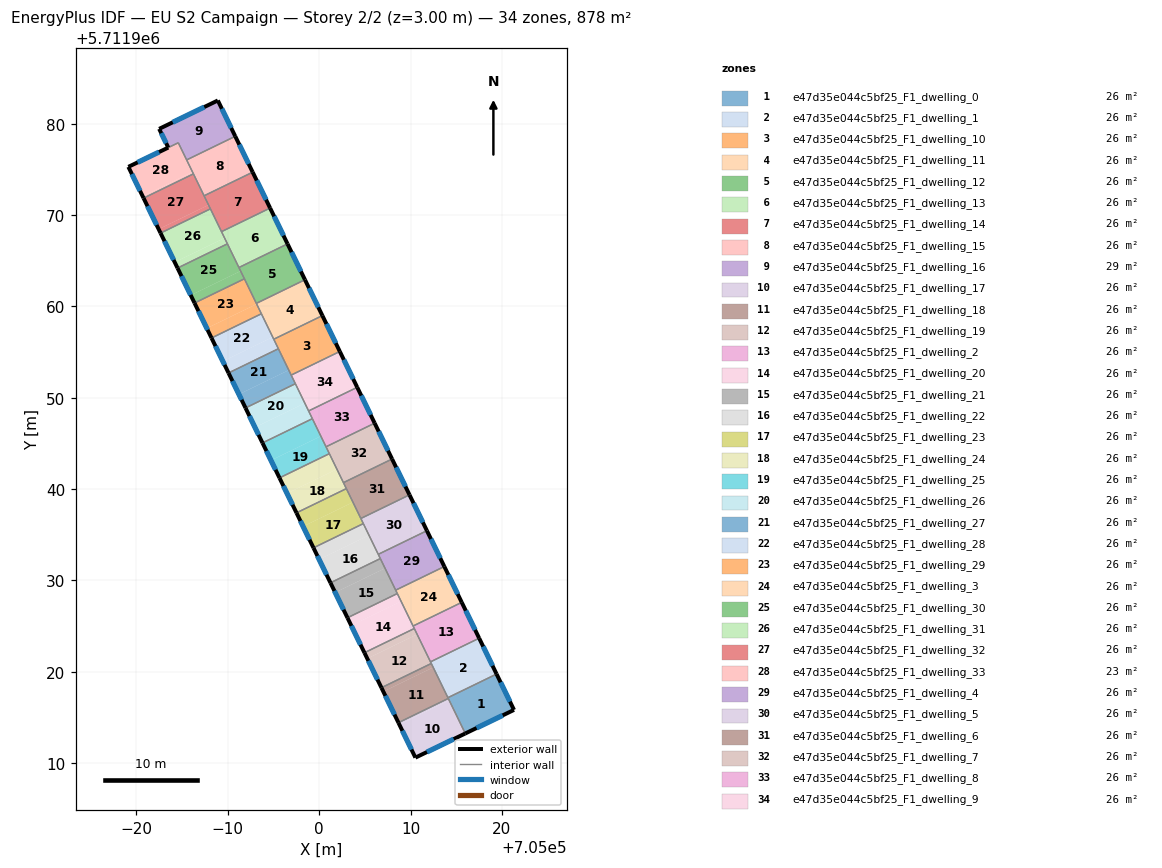
=== STOREY PLAN SPEC (per zone: floor XY polygon, exterior-wall plan segments, windows/doors) ===
zone 1: e47d35e044c5bf25_F1_dwelling_0  (25.8 m²)
  floor: (705021.33, 5711915.82) (705019.42, 5711919.75) (705014.09, 5711917.16) (705016.00, 5711913.24)
  exterior wall: (705019.42, 5711919.75) – (705021.33, 5711915.82)  [4.4 m]
    window: (705019.86, 5711918.84) – (705020.89, 5711916.73)  [3.8 m²]
  exterior wall: (705021.33, 5711915.82) – (705016.00, 5711913.24)  [5.9 m]
    window: (705020.10, 5711915.23) – (705017.23, 5711913.84)  [5.1 m²]
  interior walls: 3
zone 2: e47d35e044c5bf25_F1_dwelling_1  (25.8 m²)
  floor: (705019.42, 5711919.75) (705017.52, 5711923.67) (705012.19, 5711921.08) (705014.09, 5711917.16)
  exterior wall: (705017.52, 5711923.67) – (705019.42, 5711919.75)  [4.4 m]
    window: (705017.96, 5711922.77) – (705018.98, 5711920.66)  [3.8 m²]
  interior walls: 4
zone 3: e47d35e044c5bf25_F1_dwelling_10  (25.8 m²)
  floor: (705002.26, 5711955.07) (705000.35, 5711958.99) (704995.03, 5711956.40) (704996.94, 5711952.48)
  exterior wall: (705000.35, 5711958.99) – (705002.26, 5711955.07)  [4.4 m]
    window: (705000.79, 5711958.08) – (705001.82, 5711955.97)  [3.8 m²]
  interior walls: 4
zone 4: e47d35e044c5bf25_F1_dwelling_11  (25.8 m²)
  floor: (705000.35, 5711958.99) (704998.44, 5711962.92) (704993.12, 5711960.33) (704995.03, 5711956.40)
  exterior wall: (704998.44, 5711962.92) – (705000.35, 5711958.99)  [4.4 m]
    window: (704998.89, 5711962.01) – (704999.91, 5711959.90)  [3.8 m²]
  interior walls: 4
zone 5: e47d35e044c5bf25_F1_dwelling_12  (25.8 m²)
  floor: (704998.44, 5711962.92) (704996.54, 5711966.84) (704991.21, 5711964.26) (704993.12, 5711960.33)
  exterior wall: (704996.54, 5711966.84) – (704998.44, 5711962.92)  [4.4 m]
    window: (704996.98, 5711965.93) – (704998.00, 5711963.83)  [3.8 m²]
  interior walls: 4
zone 6: e47d35e044c5bf25_F1_dwelling_13  (25.8 m²)
  floor: (704996.54, 5711966.84) (704994.63, 5711970.77) (704989.31, 5711968.18) (704991.21, 5711964.26)
  exterior wall: (704994.63, 5711970.77) – (704996.54, 5711966.84)  [4.4 m]
    window: (704995.07, 5711969.86) – (704996.10, 5711967.75)  [3.8 m²]
  interior walls: 4
zone 7: e47d35e044c5bf25_F1_dwelling_14  (25.8 m²)
  floor: (704994.63, 5711970.77) (704992.72, 5711974.70) (704987.40, 5711972.11) (704989.31, 5711968.18)
  exterior wall: (704992.72, 5711974.70) – (704994.63, 5711970.77)  [4.4 m]
    window: (704993.16, 5711973.79) – (704994.19, 5711971.68)  [3.8 m²]
  interior walls: 4
zone 8: e47d35e044c5bf25_F1_dwelling_15  (25.8 m²)
  floor: (704992.72, 5711974.70) (704990.81, 5711978.62) (704985.49, 5711976.04) (704987.40, 5711972.11)
  exterior wall: (704990.81, 5711978.62) – (704992.72, 5711974.70)  [4.4 m]
    window: (704991.25, 5711977.71) – (704992.28, 5711975.60)  [3.8 m²]
  interior walls: 4
zone 9: e47d35e044c5bf25_F1_dwelling_16  (28.6 m²)
  floor: (704990.81, 5711978.62) (704988.91, 5711982.54) (704982.48, 5711979.43) (704983.48, 5711977.39) (704984.58, 5711977.92) (704985.49, 5711976.04)
  exterior wall: (704988.91, 5711982.54) – (704990.81, 5711978.62)  [4.4 m]
    window: (704989.35, 5711981.64) – (704990.37, 5711979.53)  [3.8 m²]
  exterior wall: (704983.48, 5711977.39) – (704982.48, 5711979.43)  [2.3 m]
    window: (704983.25, 5711977.86) – (704982.71, 5711978.96)  [2.0 m²]
  exterior wall: (704982.48, 5711979.43) – (704988.91, 5711982.54)  [7.1 m]
    window: (704983.97, 5711980.15) – (704987.42, 5711981.83)  [6.2 m²]
  interior walls: 3
zone 10: e47d35e044c5bf25_F1_dwelling_17  (25.8 m²)
  floor: (705016.00, 5711913.24) (705014.24, 5711916.86) (705008.78, 5711914.21) (705010.54, 5711910.60)
  floor: (705014.24, 5711916.86) (705014.14, 5711917.08) (705008.68, 5711914.42) (705008.78, 5711914.21)
  exterior wall: (705016.00, 5711913.24) – (705010.54, 5711910.60)  [6.1 m]
    window: (705014.73, 5711912.63) – (705011.80, 5711911.21)  [5.3 m²]
  exterior wall: (705010.54, 5711910.60) – (705008.68, 5711914.42)  [4.3 m]
    window: (705010.11, 5711911.48) – (705009.11, 5711913.54)  [3.7 m²]
  interior walls: 2
zone 11: e47d35e044c5bf25_F1_dwelling_18  (25.8 m²)
  floor: (705014.14, 5711917.08) (705012.48, 5711920.48) (705007.02, 5711917.83) (705008.68, 5711914.42)
  floor: (705012.48, 5711920.48) (705012.28, 5711920.91) (705006.82, 5711918.25) (705007.02, 5711917.83)
  exterior wall: (705008.68, 5711914.42) – (705006.82, 5711918.25)  [4.3 m]
    window: (705008.25, 5711915.31) – (705007.25, 5711917.37)  [3.7 m²]
  interior walls: 4
zone 12: e47d35e044c5bf25_F1_dwelling_19  (25.8 m²)
  floor: (705012.28, 5711920.91) (705010.73, 5711924.09) (705005.27, 5711921.44) (705006.82, 5711918.25)
  floor: (705010.73, 5711924.09) (705010.42, 5711924.73) (705004.96, 5711922.08) (705005.27, 5711921.44)
  exterior wall: (705006.82, 5711918.25) – (705004.96, 5711922.08)  [4.3 m]
    window: (705006.39, 5711919.14) – (705005.39, 5711921.20)  [3.7 m²]
  interior walls: 4
zone 13: e47d35e044c5bf25_F1_dwelling_2  (25.8 m²)
  floor: (705017.52, 5711923.67) (705015.61, 5711927.60) (705010.28, 5711925.01) (705012.19, 5711921.08)
  exterior wall: (705015.61, 5711927.60) – (705017.52, 5711923.67)  [4.4 m]
    window: (705016.05, 5711926.69) – (705017.07, 5711924.58)  [3.8 m²]
  interior walls: 4
zone 14: e47d35e044c5bf25_F1_dwelling_20  (25.8 m²)
  floor: (705008.97, 5711927.71) (705008.56, 5711928.56) (705003.10, 5711925.91) (705003.51, 5711925.06)
  floor: (705010.42, 5711924.73) (705008.56, 5711928.56) (705008.97, 5711927.71) (705003.51, 5711925.06) (705003.10, 5711925.91) (705004.96, 5711922.08)
  exterior wall: (705004.96, 5711922.08) – (705003.10, 5711925.91)  [4.3 m]
    window: (705004.53, 5711922.97) – (705003.53, 5711925.02)  [3.7 m²]
  interior walls: 4
zone 15: e47d35e044c5bf25_F1_dwelling_21  (25.8 m²)
  floor: (705007.21, 5711931.33) (705006.70, 5711932.39) (705001.24, 5711929.74) (705001.75, 5711928.68)
  floor: (705008.56, 5711928.56) (705006.70, 5711932.39) (705007.21, 5711931.33) (705001.75, 5711928.68) (705001.24, 5711929.74) (705003.10, 5711925.91)
  exterior wall: (705003.10, 5711925.91) – (705001.24, 5711929.74)  [4.3 m]
    window: (705002.67, 5711926.80) – (705001.67, 5711928.85)  [3.7 m²]
  interior walls: 4
zone 16: e47d35e044c5bf25_F1_dwelling_22  (25.8 m²)
  floor: (705006.70, 5711932.39) (705005.45, 5711934.94) (705000.00, 5711932.29) (705001.24, 5711929.74)
  floor: (705005.45, 5711934.94) (705004.83, 5711936.22) (704999.38, 5711933.57) (705000.00, 5711932.29)
  exterior wall: (705001.24, 5711929.74) – (704999.38, 5711933.57)  [4.3 m]
    window: (705000.81, 5711930.63) – (704999.81, 5711932.68)  [3.7 m²]
  interior walls: 4
zone 17: e47d35e044c5bf25_F1_dwelling_23  (25.8 m²)
  floor: (705004.83, 5711936.22) (705003.70, 5711938.56) (704998.24, 5711935.91) (704999.38, 5711933.57)
  floor: (705003.70, 5711938.56) (705002.97, 5711940.05) (704997.52, 5711937.40) (704998.24, 5711935.91)
  exterior wall: (704999.38, 5711933.57) – (704997.52, 5711937.40)  [4.3 m]
    window: (704998.95, 5711934.45) – (704997.95, 5711936.51)  [3.7 m²]
  interior walls: 4
zone 18: e47d35e044c5bf25_F1_dwelling_24  (25.8 m²)
  floor: (705002.97, 5711940.05) (705001.94, 5711942.18) (704996.48, 5711939.52) (704997.52, 5711937.40)
  floor: (705001.94, 5711942.18) (705001.11, 5711943.88) (704995.66, 5711941.23) (704996.48, 5711939.52)
  exterior wall: (704997.52, 5711937.40) – (704995.66, 5711941.22)  [4.3 m]
    window: (704997.09, 5711938.28) – (704996.09, 5711940.34)  [3.7 m²]
  interior walls: 4
zone 19: e47d35e044c5bf25_F1_dwelling_25  (25.8 m²)
  floor: (705001.11, 5711943.88) (705000.19, 5711945.79) (704994.73, 5711943.14) (704995.66, 5711941.23)
  floor: (705000.19, 5711945.79) (704999.25, 5711947.71) (704993.80, 5711945.05) (704994.73, 5711943.14)
  exterior wall: (704995.66, 5711941.22) – (704993.80, 5711945.05)  [4.3 m]
    window: (704995.23, 5711942.11) – (704994.23, 5711944.17)  [3.7 m²]
  interior walls: 4
zone 20: e47d35e044c5bf25_F1_dwelling_26  (25.8 m²)
  floor: (704998.43, 5711949.41) (704997.39, 5711951.53) (704991.94, 5711948.88) (704992.97, 5711946.76)
  floor: (704999.25, 5711947.71) (704998.43, 5711949.41) (704992.97, 5711946.76) (704993.80, 5711945.05)
  exterior wall: (704993.80, 5711945.05) – (704991.94, 5711948.88)  [4.3 m]
    window: (704993.37, 5711945.94) – (704992.37, 5711948.00)  [3.7 m²]
  interior walls: 4
zone 21: e47d35e044c5bf25_F1_dwelling_27  (25.8 m²)
  floor: (704996.67, 5711953.02) (704995.53, 5711955.36) (704990.08, 5711952.71) (704991.21, 5711950.37)
  floor: (704997.39, 5711951.53) (704996.67, 5711953.02) (704991.21, 5711950.37) (704991.94, 5711948.88)
  exterior wall: (704991.94, 5711948.88) – (704990.08, 5711952.71)  [4.3 m]
    window: (704991.51, 5711949.77) – (704990.51, 5711951.83)  [3.7 m²]
  interior walls: 4
zone 22: e47d35e044c5bf25_F1_dwelling_28  (25.8 m²)
  floor: (704995.53, 5711955.36) (704994.91, 5711956.64) (704989.46, 5711953.99) (704990.08, 5711952.71)
  floor: (704994.91, 5711956.64) (704993.67, 5711959.19) (704988.22, 5711956.54) (704989.46, 5711953.99)
  exterior wall: (704990.08, 5711952.71) – (704988.21, 5711956.54)  [4.3 m]
    window: (704989.65, 5711953.60) – (704988.65, 5711955.65)  [3.7 m²]
  interior walls: 4
zone 23: e47d35e044c5bf25_F1_dwelling_29  (25.8 m²)
  floor: (704993.67, 5711959.19) (704993.16, 5711960.26) (704987.70, 5711957.60) (704988.22, 5711956.54)
  floor: (704993.16, 5711960.26) (704991.81, 5711963.02) (704986.36, 5711960.37) (704987.70, 5711957.60)
  exterior wall: (704988.21, 5711956.54) – (704986.35, 5711960.37)  [4.3 m]
    window: (704987.78, 5711957.43) – (704986.79, 5711959.48)  [3.7 m²]
  interior walls: 4
zone 24: e47d35e044c5bf25_F1_dwelling_3  (25.8 m²)
  floor: (705015.61, 5711927.60) (705013.70, 5711931.52) (705008.38, 5711928.93) (705010.28, 5711925.01)
  exterior wall: (705013.70, 5711931.52) – (705015.61, 5711927.60)  [4.4 m]
    window: (705014.14, 5711930.61) – (705015.17, 5711928.50)  [3.8 m²]
  interior walls: 4
zone 25: e47d35e044c5bf25_F1_dwelling_30  (25.8 m²)
  floor: (704991.81, 5711963.02) (704991.40, 5711963.87) (704985.94, 5711961.22) (704986.36, 5711960.37)
  floor: (704991.40, 5711963.87) (704989.95, 5711966.85) (704984.50, 5711964.20) (704985.94, 5711961.22)
  exterior wall: (704986.35, 5711960.37) – (704984.49, 5711964.20)  [4.3 m]
    window: (704985.92, 5711961.26) – (704984.93, 5711963.31)  [3.7 m²]
  interior walls: 4
zone 26: e47d35e044c5bf25_F1_dwelling_31  (25.8 m²)
  floor: (704989.64, 5711967.49) (704988.09, 5711970.68) (704982.64, 5711968.03) (704984.19, 5711964.84)
  floor: (704989.95, 5711966.85) (704989.64, 5711967.49) (704984.19, 5711964.84) (704984.50, 5711964.20)
  exterior wall: (704984.49, 5711964.20) – (704982.64, 5711968.03)  [4.3 m]
    window: (704984.06, 5711965.08) – (704983.07, 5711967.14)  [3.7 m²]
  interior walls: 4
zone 27: e47d35e044c5bf25_F1_dwelling_32  (25.8 m²)
  floor: (704988.09, 5711970.68) (704987.89, 5711971.10) (704982.43, 5711968.45) (704982.64, 5711968.03)
  floor: (704987.89, 5711971.10) (704986.23, 5711974.51) (704980.78, 5711971.86) (704982.43, 5711968.45)
  exterior wall: (704982.64, 5711968.03) – (704980.78, 5711971.86)  [4.3 m]
    window: (704982.20, 5711968.91) – (704981.21, 5711970.97)  [3.7 m²]
  interior walls: 4
zone 28: e47d35e044c5bf25_F1_dwelling_33  (23.0 m²)
  floor: (704986.23, 5711974.51) (704986.13, 5711974.72) (704980.67, 5711972.07) (704980.78, 5711971.86)
  floor: (704986.13, 5711974.72) (704984.58, 5711977.92) (704979.11, 5711975.28) (704980.67, 5711972.07)
  exterior wall: (704980.78, 5711971.86) – (704979.11, 5711975.28)  [3.8 m]
    window: (704980.39, 5711972.65) – (704979.50, 5711974.49)  [3.3 m²]
  exterior wall: (704979.11, 5711975.28) – (704983.48, 5711977.39)  [4.9 m]
    window: (704980.12, 5711975.77) – (704982.47, 5711976.90)  [4.2 m²]
  interior walls: 4
zone 29: e47d35e044c5bf25_F1_dwelling_4  (25.8 m²)
  floor: (705013.70, 5711931.52) (705011.80, 5711935.44) (705006.47, 5711932.86) (705008.38, 5711928.93)
  exterior wall: (705011.80, 5711935.44) – (705013.70, 5711931.52)  [4.4 m]
    window: (705012.24, 5711934.54) – (705013.26, 5711932.43)  [3.8 m²]
  interior walls: 4
zone 30: e47d35e044c5bf25_F1_dwelling_5  (25.8 m²)
  floor: (705011.80, 5711935.44) (705009.89, 5711939.37) (705004.56, 5711936.78) (705006.47, 5711932.86)
  exterior wall: (705009.89, 5711939.37) – (705011.80, 5711935.44)  [4.4 m]
    window: (705010.33, 5711938.46) – (705011.35, 5711936.35)  [3.8 m²]
  interior walls: 4
zone 31: e47d35e044c5bf25_F1_dwelling_6  (25.8 m²)
  floor: (705009.89, 5711939.37) (705007.98, 5711943.29) (705002.66, 5711940.70) (705004.56, 5711936.78)
  exterior wall: (705007.98, 5711943.29) – (705009.89, 5711939.37)  [4.4 m]
    window: (705008.42, 5711942.38) – (705009.45, 5711940.28)  [3.8 m²]
  interior walls: 4
zone 32: e47d35e044c5bf25_F1_dwelling_7  (25.8 m²)
  floor: (705007.98, 5711943.29) (705006.07, 5711947.22) (705000.75, 5711944.63) (705002.66, 5711940.70)
  exterior wall: (705006.07, 5711947.22) – (705007.98, 5711943.29)  [4.4 m]
    window: (705006.52, 5711946.31) – (705007.54, 5711944.20)  [3.8 m²]
  interior walls: 4
zone 33: e47d35e044c5bf25_F1_dwelling_8  (25.8 m²)
  floor: (705006.07, 5711947.22) (705004.17, 5711951.14) (704998.84, 5711948.55) (705000.75, 5711944.63)
  exterior wall: (705004.17, 5711951.14) – (705006.07, 5711947.22)  [4.4 m]
    window: (705004.61, 5711950.23) – (705005.63, 5711948.12)  [3.8 m²]
  interior walls: 4
zone 34: e47d35e044c5bf25_F1_dwelling_9  (25.8 m²)
  floor: (705004.17, 5711951.14) (705002.26, 5711955.07) (704996.94, 5711952.48) (704998.84, 5711948.55)
  exterior wall: (705002.26, 5711955.07) – (705004.17, 5711951.14)  [4.4 m]
    window: (705002.70, 5711954.16) – (705003.73, 5711952.05)  [3.8 m²]
  interior walls: 4

=== DERIVED (storey summary) ===
Building: EU S2 Campaign
Storey: 2 of 2  (floor level z = 3.00 m)
Storey gross floor area: 878.3 m²
Zones on this storey: 34
  - e47d35e044c5bf25_F1_dwelling_0: floor 25.8 m²; exterior wall 10.3 m (30.9 m²); 2 window(s) 8.9 m²; WWR 28.8%
  - e47d35e044c5bf25_F1_dwelling_1: floor 25.8 m²; exterior wall 4.4 m (13.1 m²); 1 window(s) 3.8 m²; WWR 28.8%
  - e47d35e044c5bf25_F1_dwelling_10: floor 25.8 m²; exterior wall 4.4 m (13.1 m²); 1 window(s) 3.8 m²; WWR 28.8%
  - e47d35e044c5bf25_F1_dwelling_11: floor 25.8 m²; exterior wall 4.4 m (13.1 m²); 1 window(s) 3.8 m²; WWR 28.8%
  - e47d35e044c5bf25_F1_dwelling_12: floor 25.8 m²; exterior wall 4.4 m (13.1 m²); 1 window(s) 3.8 m²; WWR 28.8%
  - e47d35e044c5bf25_F1_dwelling_13: floor 25.8 m²; exterior wall 4.4 m (13.1 m²); 1 window(s) 3.8 m²; WWR 28.8%
  - e47d35e044c5bf25_F1_dwelling_14: floor 25.8 m²; exterior wall 4.4 m (13.1 m²); 1 window(s) 3.8 m²; WWR 28.8%
  - e47d35e044c5bf25_F1_dwelling_15: floor 25.8 m²; exterior wall 4.4 m (13.1 m²); 1 window(s) 3.8 m²; WWR 28.8%
  - e47d35e044c5bf25_F1_dwelling_16: floor 28.6 m²; exterior wall 13.8 m (41.3 m²); 3 window(s) 11.9 m²; WWR 28.8%
  - e47d35e044c5bf25_F1_dwelling_17: floor 25.8 m²; exterior wall 10.3 m (31.0 m²); 2 window(s) 8.9 m²; WWR 28.8%
  - e47d35e044c5bf25_F1_dwelling_18: floor 25.8 m²; exterior wall 4.3 m (12.8 m²); 1 window(s) 3.7 m²; WWR 28.8%
  - e47d35e044c5bf25_F1_dwelling_19: floor 25.8 m²; exterior wall 4.3 m (12.8 m²); 1 window(s) 3.7 m²; WWR 28.8%
  - e47d35e044c5bf25_F1_dwelling_2: floor 25.8 m²; exterior wall 4.4 m (13.1 m²); 1 window(s) 3.8 m²; WWR 28.8%
  - e47d35e044c5bf25_F1_dwelling_20: floor 25.8 m²; exterior wall 4.3 m (12.8 m²); 1 window(s) 3.7 m²; WWR 28.8%
  - e47d35e044c5bf25_F1_dwelling_21: floor 25.8 m²; exterior wall 4.3 m (12.8 m²); 1 window(s) 3.7 m²; WWR 28.8%
  - e47d35e044c5bf25_F1_dwelling_22: floor 25.8 m²; exterior wall 4.3 m (12.8 m²); 1 window(s) 3.7 m²; WWR 28.8%
  - e47d35e044c5bf25_F1_dwelling_23: floor 25.8 m²; exterior wall 4.3 m (12.8 m²); 1 window(s) 3.7 m²; WWR 28.8%
  - e47d35e044c5bf25_F1_dwelling_24: floor 25.8 m²; exterior wall 4.3 m (12.8 m²); 1 window(s) 3.7 m²; WWR 28.8%
  - e47d35e044c5bf25_F1_dwelling_25: floor 25.8 m²; exterior wall 4.3 m (12.8 m²); 1 window(s) 3.7 m²; WWR 28.8%
  - e47d35e044c5bf25_F1_dwelling_26: floor 25.8 m²; exterior wall 4.3 m (12.8 m²); 1 window(s) 3.7 m²; WWR 28.8%
  - e47d35e044c5bf25_F1_dwelling_27: floor 25.8 m²; exterior wall 4.3 m (12.8 m²); 1 window(s) 3.7 m²; WWR 28.8%
  - e47d35e044c5bf25_F1_dwelling_28: floor 25.8 m²; exterior wall 4.3 m (12.8 m²); 1 window(s) 3.7 m²; WWR 28.8%
  - e47d35e044c5bf25_F1_dwelling_29: floor 25.8 m²; exterior wall 4.3 m (12.8 m²); 1 window(s) 3.7 m²; WWR 28.8%
  - e47d35e044c5bf25_F1_dwelling_3: floor 25.8 m²; exterior wall 4.4 m (13.1 m²); 1 window(s) 3.8 m²; WWR 28.8%
  - e47d35e044c5bf25_F1_dwelling_30: floor 25.8 m²; exterior wall 4.3 m (12.8 m²); 1 window(s) 3.7 m²; WWR 28.8%
  - e47d35e044c5bf25_F1_dwelling_31: floor 25.8 m²; exterior wall 4.3 m (12.8 m²); 1 window(s) 3.7 m²; WWR 28.8%
  - e47d35e044c5bf25_F1_dwelling_32: floor 25.8 m²; exterior wall 4.3 m (12.8 m²); 1 window(s) 3.7 m²; WWR 28.8%
  - e47d35e044c5bf25_F1_dwelling_33: floor 23.0 m²; exterior wall 8.7 m (26.0 m²); 2 window(s) 7.5 m²; WWR 28.8%
  - e47d35e044c5bf25_F1_dwelling_4: floor 25.8 m²; exterior wall 4.4 m (13.1 m²); 1 window(s) 3.8 m²; WWR 28.8%
  - e47d35e044c5bf25_F1_dwelling_5: floor 25.8 m²; exterior wall 4.4 m (13.1 m²); 1 window(s) 3.8 m²; WWR 28.8%
  - e47d35e044c5bf25_F1_dwelling_6: floor 25.8 m²; exterior wall 4.4 m (13.1 m²); 1 window(s) 3.8 m²; WWR 28.8%
  - e47d35e044c5bf25_F1_dwelling_7: floor 25.8 m²; exterior wall 4.4 m (13.1 m²); 1 window(s) 3.8 m²; WWR 28.8%
  - e47d35e044c5bf25_F1_dwelling_8: floor 25.8 m²; exterior wall 4.4 m (13.1 m²); 1 window(s) 3.8 m²; WWR 28.8%
  - e47d35e044c5bf25_F1_dwelling_9: floor 25.8 m²; exterior wall 4.4 m (13.1 m²); 1 window(s) 3.8 m²; WWR 28.8%
Zone adjacency (shared interzone walls):
  - e47d35e044c5bf25_F1_dwelling_0 ↔ e47d35e044c5bf25_F1_dwelling_1
  - e47d35e044c5bf25_F1_dwelling_0 ↔ e47d35e044c5bf25_F1_dwelling_17
  - e47d35e044c5bf25_F1_dwelling_0 ↔ e47d35e044c5bf25_F1_dwelling_18
  - e47d35e044c5bf25_F1_dwelling_1 ↔ e47d35e044c5bf25_F1_dwelling_18
  - e47d35e044c5bf25_F1_dwelling_1 ↔ e47d35e044c5bf25_F1_dwelling_19
  - e47d35e044c5bf25_F1_dwelling_1 ↔ e47d35e044c5bf25_F1_dwelling_2
  - e47d35e044c5bf25_F1_dwelling_10 ↔ e47d35e044c5bf25_F1_dwelling_11
  - e47d35e044c5bf25_F1_dwelling_10 ↔ e47d35e044c5bf25_F1_dwelling_27
  - e47d35e044c5bf25_F1_dwelling_10 ↔ e47d35e044c5bf25_F1_dwelling_28
  - e47d35e044c5bf25_F1_dwelling_10 ↔ e47d35e044c5bf25_F1_dwelling_9
  - e47d35e044c5bf25_F1_dwelling_11 ↔ e47d35e044c5bf25_F1_dwelling_12
  - e47d35e044c5bf25_F1_dwelling_11 ↔ e47d35e044c5bf25_F1_dwelling_28
  - e47d35e044c5bf25_F1_dwelling_11 ↔ e47d35e044c5bf25_F1_dwelling_29
  - e47d35e044c5bf25_F1_dwelling_12 ↔ e47d35e044c5bf25_F1_dwelling_13
  - e47d35e044c5bf25_F1_dwelling_12 ↔ e47d35e044c5bf25_F1_dwelling_29
  - e47d35e044c5bf25_F1_dwelling_12 ↔ e47d35e044c5bf25_F1_dwelling_30
  - e47d35e044c5bf25_F1_dwelling_13 ↔ e47d35e044c5bf25_F1_dwelling_14
  - e47d35e044c5bf25_F1_dwelling_13 ↔ e47d35e044c5bf25_F1_dwelling_30
  - e47d35e044c5bf25_F1_dwelling_13 ↔ e47d35e044c5bf25_F1_dwelling_31
  - e47d35e044c5bf25_F1_dwelling_14 ↔ e47d35e044c5bf25_F1_dwelling_15
  - e47d35e044c5bf25_F1_dwelling_14 ↔ e47d35e044c5bf25_F1_dwelling_31
  - e47d35e044c5bf25_F1_dwelling_14 ↔ e47d35e044c5bf25_F1_dwelling_32
  - e47d35e044c5bf25_F1_dwelling_15 ↔ e47d35e044c5bf25_F1_dwelling_16
  - e47d35e044c5bf25_F1_dwelling_15 ↔ e47d35e044c5bf25_F1_dwelling_32
  - e47d35e044c5bf25_F1_dwelling_15 ↔ e47d35e044c5bf25_F1_dwelling_33
  - e47d35e044c5bf25_F1_dwelling_16 ↔ e47d35e044c5bf25_F1_dwelling_33
  - e47d35e044c5bf25_F1_dwelling_17 ↔ e47d35e044c5bf25_F1_dwelling_18
  - e47d35e044c5bf25_F1_dwelling_18 ↔ e47d35e044c5bf25_F1_dwelling_19
  - e47d35e044c5bf25_F1_dwelling_19 ↔ e47d35e044c5bf25_F1_dwelling_2
  - e47d35e044c5bf25_F1_dwelling_19 ↔ e47d35e044c5bf25_F1_dwelling_20
  - e47d35e044c5bf25_F1_dwelling_2 ↔ e47d35e044c5bf25_F1_dwelling_20
  - e47d35e044c5bf25_F1_dwelling_2 ↔ e47d35e044c5bf25_F1_dwelling_3
  - e47d35e044c5bf25_F1_dwelling_20 ↔ e47d35e044c5bf25_F1_dwelling_21
  - e47d35e044c5bf25_F1_dwelling_20 ↔ e47d35e044c5bf25_F1_dwelling_3
  - e47d35e044c5bf25_F1_dwelling_21 ↔ e47d35e044c5bf25_F1_dwelling_22
  - e47d35e044c5bf25_F1_dwelling_21 ↔ e47d35e044c5bf25_F1_dwelling_3
  - e47d35e044c5bf25_F1_dwelling_21 ↔ e47d35e044c5bf25_F1_dwelling_4
  - e47d35e044c5bf25_F1_dwelling_22 ↔ e47d35e044c5bf25_F1_dwelling_23
  - e47d35e044c5bf25_F1_dwelling_22 ↔ e47d35e044c5bf25_F1_dwelling_4
  - e47d35e044c5bf25_F1_dwelling_22 ↔ e47d35e044c5bf25_F1_dwelling_5
  - e47d35e044c5bf25_F1_dwelling_23 ↔ e47d35e044c5bf25_F1_dwelling_24
  - e47d35e044c5bf25_F1_dwelling_23 ↔ e47d35e044c5bf25_F1_dwelling_5
  - e47d35e044c5bf25_F1_dwelling_23 ↔ e47d35e044c5bf25_F1_dwelling_6
  - e47d35e044c5bf25_F1_dwelling_24 ↔ e47d35e044c5bf25_F1_dwelling_25
  - e47d35e044c5bf25_F1_dwelling_24 ↔ e47d35e044c5bf25_F1_dwelling_6
  - e47d35e044c5bf25_F1_dwelling_24 ↔ e47d35e044c5bf25_F1_dwelling_7
  - e47d35e044c5bf25_F1_dwelling_25 ↔ e47d35e044c5bf25_F1_dwelling_26
  - e47d35e044c5bf25_F1_dwelling_25 ↔ e47d35e044c5bf25_F1_dwelling_7
  - e47d35e044c5bf25_F1_dwelling_25 ↔ e47d35e044c5bf25_F1_dwelling_8
  - e47d35e044c5bf25_F1_dwelling_26 ↔ e47d35e044c5bf25_F1_dwelling_27
  - e47d35e044c5bf25_F1_dwelling_26 ↔ e47d35e044c5bf25_F1_dwelling_8
  - e47d35e044c5bf25_F1_dwelling_26 ↔ e47d35e044c5bf25_F1_dwelling_9
  - e47d35e044c5bf25_F1_dwelling_27 ↔ e47d35e044c5bf25_F1_dwelling_28
  - e47d35e044c5bf25_F1_dwelling_27 ↔ e47d35e044c5bf25_F1_dwelling_9
  - e47d35e044c5bf25_F1_dwelling_28 ↔ e47d35e044c5bf25_F1_dwelling_29
  - e47d35e044c5bf25_F1_dwelling_29 ↔ e47d35e044c5bf25_F1_dwelling_30
  - e47d35e044c5bf25_F1_dwelling_3 ↔ e47d35e044c5bf25_F1_dwelling_4
  - e47d35e044c5bf25_F1_dwelling_30 ↔ e47d35e044c5bf25_F1_dwelling_31
  - e47d35e044c5bf25_F1_dwelling_31 ↔ e47d35e044c5bf25_F1_dwelling_32
  - e47d35e044c5bf25_F1_dwelling_32 ↔ e47d35e044c5bf25_F1_dwelling_33
  - e47d35e044c5bf25_F1_dwelling_4 ↔ e47d35e044c5bf25_F1_dwelling_5
  - e47d35e044c5bf25_F1_dwelling_5 ↔ e47d35e044c5bf25_F1_dwelling_6
  - e47d35e044c5bf25_F1_dwelling_6 ↔ e47d35e044c5bf25_F1_dwelling_7
  - e47d35e044c5bf25_F1_dwelling_7 ↔ e47d35e044c5bf25_F1_dwelling_8
  - e47d35e044c5bf25_F1_dwelling_8 ↔ e47d35e044c5bf25_F1_dwelling_9